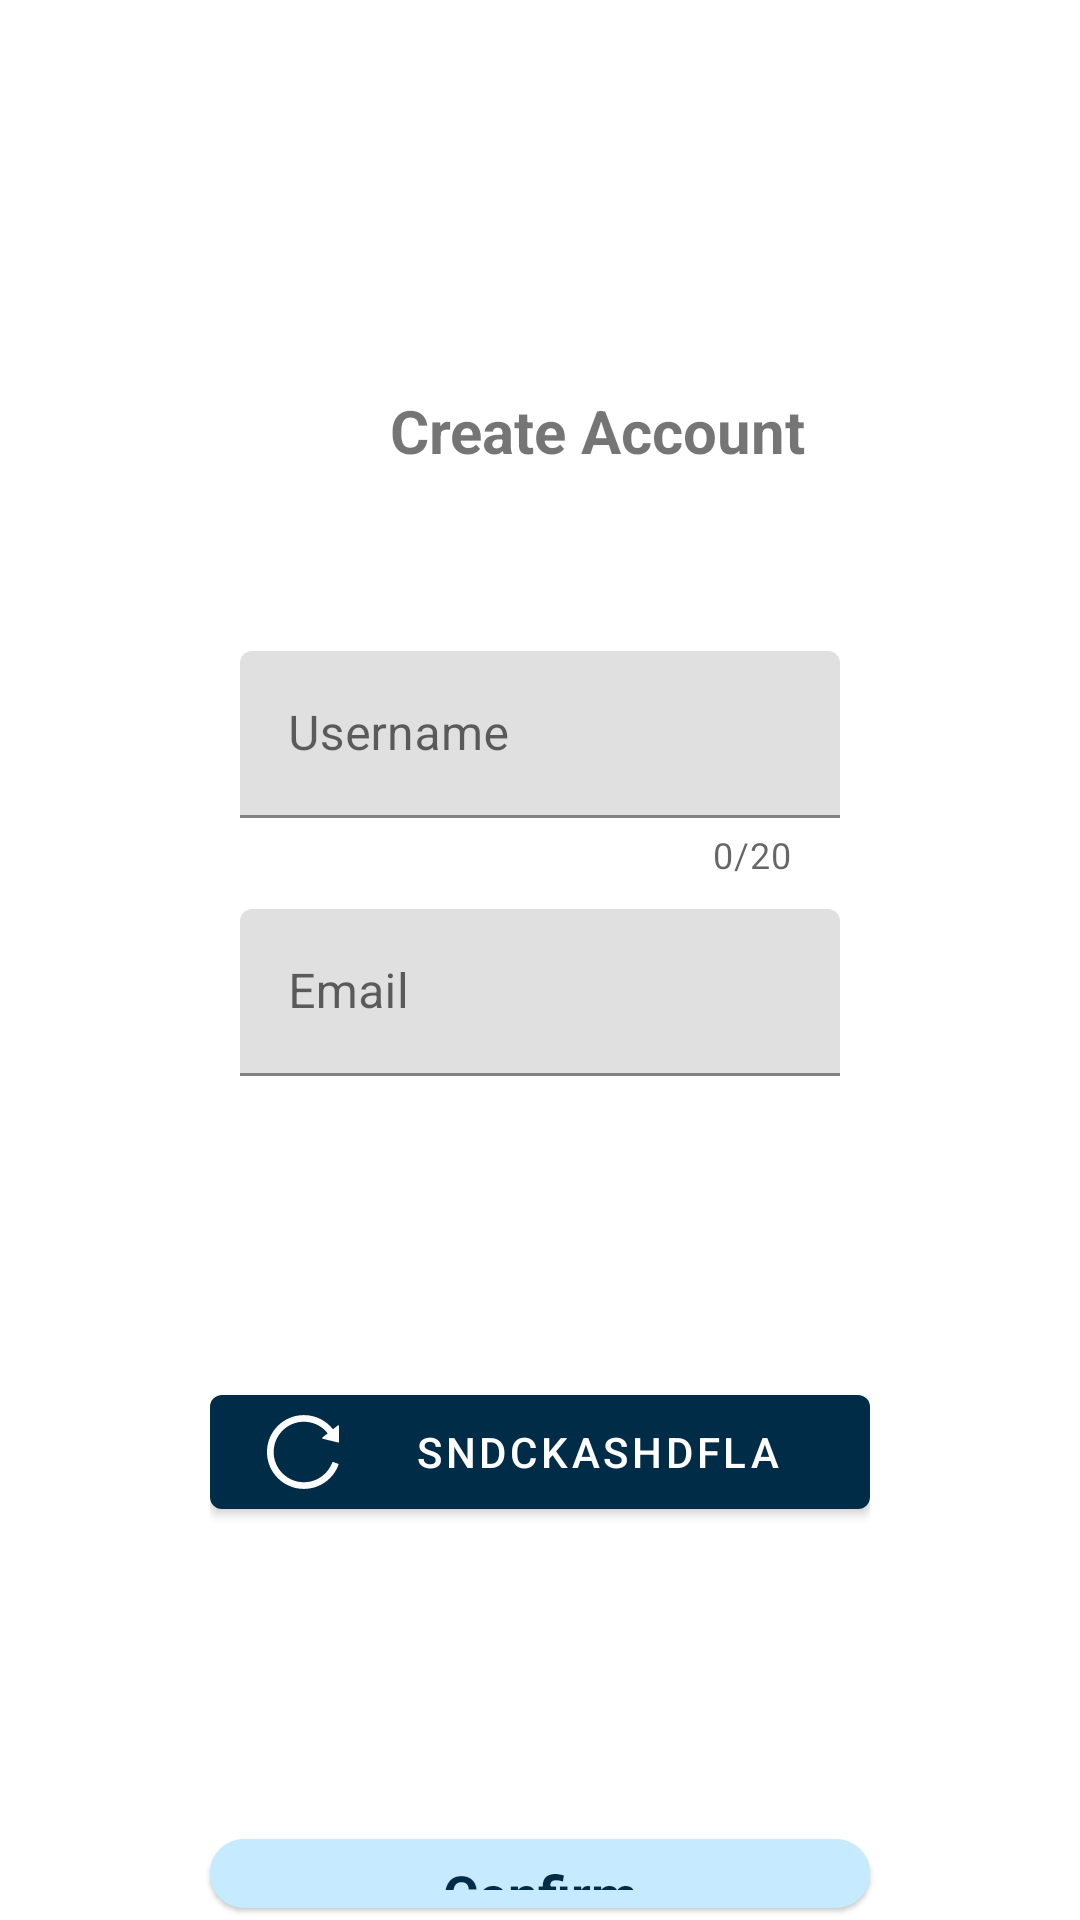

This screen was rendered from an Android layout file. Write that file and the resources it references.
<!-- AndroidManifest.xml: application theme Theme.SufferQR -->
<!-- res/layout/activity_register_page.xml -->
<?xml version="1.0" encoding="utf-8"?>
<LinearLayout xmlns:android="http://schemas.android.com/apk/res/android"
    xmlns:app="http://schemas.android.com/apk/res-auto"
    xmlns:tools="http://schemas.android.com/tools"
    android:layout_width="match_parent"
    android:layout_height="match_parent"
    android:orientation="vertical"
    tools:context=".RegisterPage">


    <TextView
        android:layout_width="wrap_content"
        android:layout_height="wrap_content"
        android:text="Create Account"
        android:layout_marginStart="130dp"
        android:layout_marginTop="130dp"
        android:textStyle="bold"
        android:textSize="20sp"/>


    <LinearLayout
        android:layout_width="match_parent"
        android:layout_height="wrap_content"
        android:orientation="vertical"
        android:layout_marginTop="60dp"
        android:layout_marginStart="80dp"
        android:paddingRight="80dp">


        <com.google.android.material.textfield.TextInputLayout
            android:id="@+id/userName_register_layout"
            android:layout_width="match_parent"
            android:layout_height="wrap_content"
            android:hint="Username"
            android:background="@color/white"
            android:maxLength="20"
            app:endIconMode="clear_text"
            app:counterEnabled="true"
            app:counterMaxLength="20"
            app:errorEnabled="true">

            <com.google.android.material.textfield.TextInputEditText
                android:id="@+id/user_name_register"
                android:layout_width="match_parent"
                android:layout_height="wrap_content"
                android:inputType="text"
                />

        </com.google.android.material.textfield.TextInputLayout>


        <com.google.android.material.textfield.TextInputLayout
            android:layout_width="match_parent"
            android:layout_height="wrap_content"
            android:background="@color/white"
            app:endIconMode="clear_text"
            app:errorEnabled="true"
            android:hint="Email"
            android:layout_marginTop="10sp">

            <com.google.android.material.textfield.TextInputEditText
                android:id="@+id/email_register"
                android:layout_width="match_parent"
                android:layout_height="wrap_content"
                android:inputType="textEmailAddress" />

        </com.google.android.material.textfield.TextInputLayout>



    </LinearLayout>


    <LinearLayout
        android:layout_width="match_parent"
        android:layout_height="wrap_content"
        android:layout_marginTop="80dp"
        android:layout_marginStart="70dp"
        android:layout_marginEnd="70dp"
        android:orientation="horizontal">





        <Button
            android:id="@+id/qr_id_register"
            style="?attr/materialIconButtonStyle"
            android:layout_width="match_parent"
            android:layout_height="wrap_content"
            app:icon="@drawable/reload"
            android:text="sndckashdfla"/>


    </LinearLayout>



        <com.google.android.material.button.MaterialButton
            android:id="@+id/confirm_register"
            style="@style/Widget.Material3.Button.ElevatedButton"
            android:backgroundTint="@color/lighter_blue"
            android:layout_width="match_parent"
            android:layout_height="wrap_content"
            android:text="Confirm"
            android:textSize="18sp"
            android:textStyle="bold"
            android:layout_marginTop="100dp"
            android:layout_marginStart="70dp"
            android:layout_marginEnd="70dp" />



</LinearLayout>
<!-- resources referenced by this layout -->
<resources>
  <color name="lighter_blue">#C6EAFF</color>
  <color name="white">#FFFFFFFF</color>
  <!-- drawable reload (drawable) -->
  <vector android:height="30dp" android:viewportHeight="1024"
      android:viewportWidth="1024" android:width="30dp" xmlns:android="http://schemas.android.com/apk/res/android">
      <path android:fillColor="#ffffff" android:pathData="M909.1,209.3l-56.4,44.1C775.8,155.1 656.2,92 521.9,92 290,92 102.3,279.5 102,511.5 101.7,743.7 289.8,932 521.9,932c181.3,0 335.8,-115 394.6,-276.1 1.5,-4.2 -0.7,-8.9 -4.9,-10.3l-56.7,-19.5c-4.1,-1.4 -8.6,0.7 -10.1,4.8 -1.8,5 -3.8,10 -5.9,14.9 -17.3,41 -42.1,77.8 -73.7,109.4 -31.6,31.6 -68.4,56.4 -109.3,73.8 -42.3,17.9 -87.4,27 -133.8,27 -46.5,0 -91.5,-9.1 -133.8,-27 -40.9,-17.3 -77.7,-42.1 -109.3,-73.8 -31.6,-31.6 -56.4,-68.4 -73.7,-109.4 -17.9,-42.4 -27,-87.4 -27,-133.9s9.1,-91.5 27,-133.9c17.3,-41 42.1,-77.8 73.7,-109.4 31.6,-31.6 68.4,-56.4 109.3,-73.8 42.3,-17.9 87.4,-27 133.8,-27 46.5,0 91.5,9.1 133.8,27 40.9,17.3 77.7,42.1 109.3,73.8 9.9,9.9 19.2,20.4 27.8,31.4l-60.2,47c-5.3,4.1 -3.5,12.5 3,14.1l175.6,43c5,1.2 9.9,-2.6 9.9,-7.7l0.8,-180.9c-0.1,-6.6 -7.8,-10.3 -13,-6.2z"/>
  </vector>
  <style name="Theme.SufferQR" parent="Theme.MaterialComponents.DayNight.NoActionBar">
          
          <item name="colorPrimary">@color/app_main_blue</item>
          <item name="colorPrimaryVariant">@color/sys_main_blue</item>
          <item name="colorOnPrimary">@color/white</item>
          
          <item name="colorSecondary">@color/teal_200</item>
          <item name="colorSecondaryVariant">@color/teal_700</item>
          <item name="colorOnSecondary">@color/black</item>
          
          <item name="android:statusBarColor">?attr/colorPrimaryVariant</item>
          
      </style>
  <color name="app_main_blue">#002C47</color>
  <color name="sys_main_blue">#002C47</color>
  <color name="teal_200">#FF03DAC5</color>
  <color name="teal_700">#FF018786</color>
  <color name="black">#FF000000</color>
</resources>
